Dataset: data (GitHub, tu376/plant-disease-scratch). Classes: apple scab, apple black rot, apple cedar apple rust, apple healthy, blueberry healthy, cherry healthy, cherry powdery mildew, corn gray leaf spot, corn common rust, corn healthy, corn northern leaf blight, grape black rot, grape esca black measles, grape healthy, grape leaf blight, orange citrus greening, peach bacterial spot, peach healthy, bell pepper bacterial spot, bell pepper healthy.

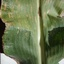
Label: corn gray leaf spot

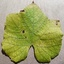
Label: grape leaf blight

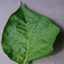
Label: bell pepper healthy

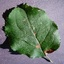
Label: apple black rot

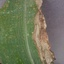
Label: corn northern leaf blight

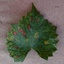
Label: grape esca black measles
